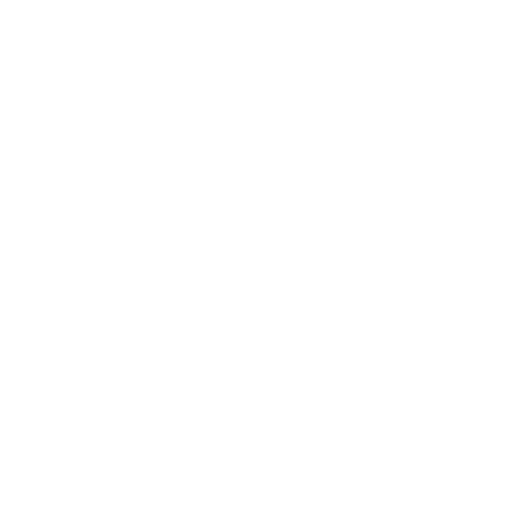
t = 0.00 s
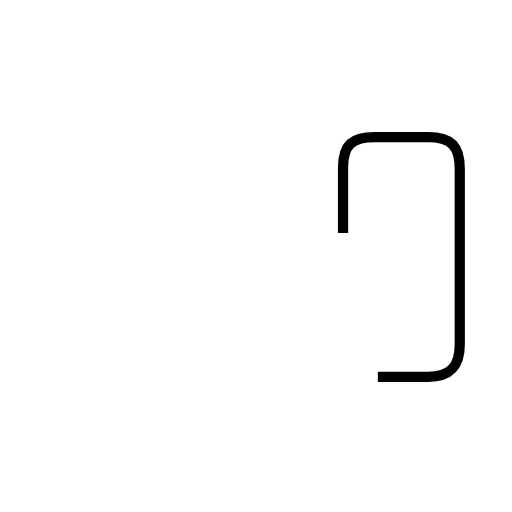
t = 1.47 s
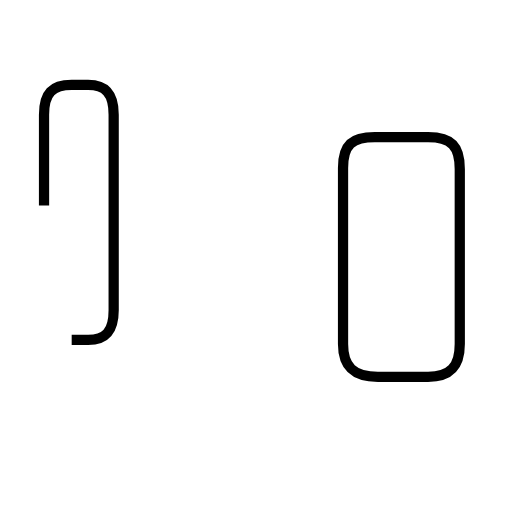
t = 3.29 s
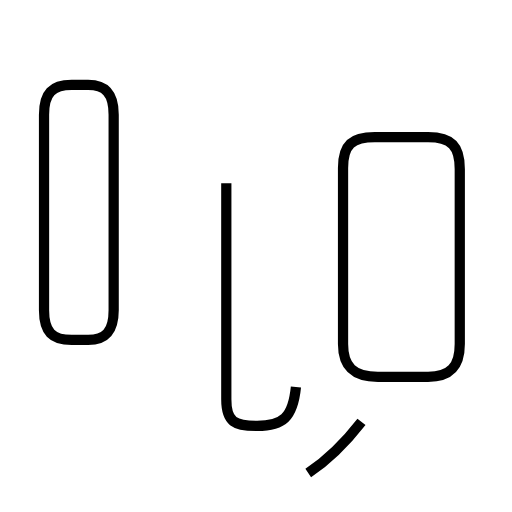
t = 4.92 s
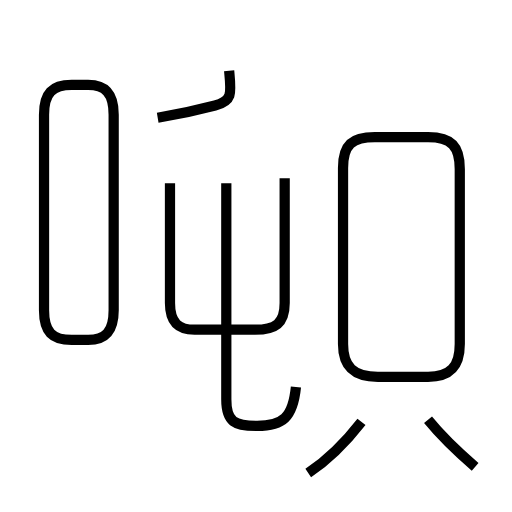
t = 6.56 s
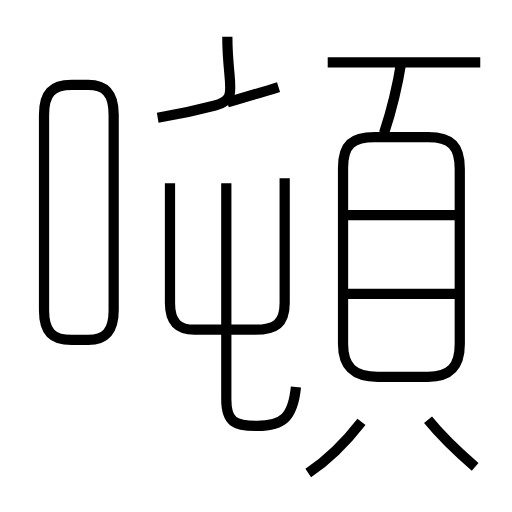
t = 8.14 s

The animated SVG that drew these frames (rendered in a browser with its animation timeline set to each time). Animation: 12 SMIL elements (animate=12); one cycle of 8.14 s.

<?xml version='1.0' encoding='utf-8'?>
<svg viewBox="0.0 -6.0 50.0 50.0" version="1.1" xmlns="http://www.w3.org/2000/svg"><rect x="-1000" y="-1000" width="2000" height="2000" stroke="white" fill="white" /><g style="fill:none;stroke:#000000;stroke-width:1"><path d="M 36.9 -7.2 L 41.8 -7.2 C 44.0 -7.2 44.9 -8.2 44.9 -10.4 L 44.9 -27.5 C 44.9 -29.7 44.1 -30.6 41.8 -30.6 L 36.6 -30.6 C 34.4 -30.6 33.5 -29.9 33.5 -27.6 L 33.5 -10.4 C 33.5 -8.2 34.5 -7.2 36.9 -7.2 Z " transform="translate(0.0 38.0)" stroke-dasharray="65.14800918303088" stroke-dashoffset="65.14800918303088"><animate attributeName="stroke-dashoffset" from="65.14800918303088" to="0" dur="1.9544402754909262s" begin="0s" fill="freeze" /></path><path d="M 7.0 -10.8 L 8.6 -10.8 C 10.3 -10.8 11.1 -11.6 11.1 -13.7 L 11.1 -32.8 C 11.1 -34.9 10.3 -35.7 8.6 -35.7 L 7.0 -35.7 C 5.1 -35.7 4.3 -34.9 4.3 -32.8 L 4.3 -13.7 C 4.3 -11.6 5.1 -10.8 7.0 -10.8 Z " transform="translate(0.0 38.0)" stroke-dasharray="59.48861693420087" stroke-dashoffset="59.48861693420087"><animate attributeName="stroke-dashoffset" from="59.48861693420087" to="0" dur="1.784658508026026s" begin="1.9544402754909262s" fill="freeze" /></path><path d="M 30.1 2.2 C 31.9 1.0 33.9 -1.0 35.3 -2.8 " transform="translate(0.0 38.0)" stroke-dasharray="7.241109637031491" stroke-dashoffset="7.241109637031491"><animate attributeName="stroke-dashoffset" from="7.241109637031491" to="0" dur="0.21723328911094472s" begin="3.739098783516952s" fill="freeze" /></path><path d="M 28.9 -6.2 C 28.6 -3.2 27.6 -2.4 25.1 -2.4 C 22.9 -2.4 22.1 -2.8 22.1 -5.0 L 22.1 -26.1 " transform="translate(0.0 38.0)" stroke-dasharray="32.00217831646272" stroke-dashoffset="32.00217831646272"><animate attributeName="stroke-dashoffset" from="32.00217831646272" to="0" dur="0.9600653494938816s" begin="3.9563320726278968s" fill="freeze" /></path><path d="M 16.6 -26.1 L 16.6 -14.4 C 16.6 -12.4 17.5 -11.8 19.0 -11.8 L 24.9 -11.8 C 26.9 -11.8 27.8 -12.4 27.8 -14.4 L 27.8 -26.6 " transform="translate(0.0 38.0)" stroke-dasharray="38.44989332872304" stroke-dashoffset="38.44989332872304"><animate attributeName="stroke-dashoffset" from="38.44989332872304" to="0" dur="1.1534967998616912s" begin="4.916397422121778s" fill="freeze" /></path><path d="M 46.4 1.6 C 44.9 0.3 43.1 -1.4 41.8 -3.0 " transform="translate(0.0 38.0)" stroke-dasharray="6.512951598459003" stroke-dashoffset="6.512951598459003"><animate attributeName="stroke-dashoffset" from="6.512951598459003" to="0" dur="0.1953885479537701s" begin="6.0698942219834695s" fill="freeze" /></path><path d="M 15.4 -32.5 C 17.2 -32.8 19.1 -33.2 21.0 -33.7 C 23.4 -34.3 22.2 -35.5 22.2 -40.4 " transform="translate(0.0 38.0)" stroke-dasharray="13.262111032668411" stroke-dashoffset="13.262111032668411"><animate attributeName="stroke-dashoffset" from="13.262111032668411" to="0" dur="0.39786333098005233s" begin="6.265282769937239s" fill="freeze" /></path><path d="M 44.5 -15.3 L 33.5 -15.3 " transform="translate(0.0 38.0)" stroke-dasharray="11.0" stroke-dashoffset="11.0"><animate attributeName="stroke-dashoffset" from="11.0" to="0" dur="0.32999999999999996s" begin="6.663146100917292s" fill="freeze" /></path><path d="M 44.5 -23.0 L 33.5 -23.0 " transform="translate(0.0 38.0)" stroke-dasharray="11.0" stroke-dashoffset="11.0"><animate attributeName="stroke-dashoffset" from="11.0" to="0" dur="0.32999999999999996s" begin="6.993146100917292s" fill="freeze" /></path><path d="M 22.2 -34.0 C 23.9 -34.5 25.6 -35.0 27.2 -35.5 " transform="translate(0.0 38.0)" stroke-dasharray="5.220217223566814" stroke-dashoffset="5.220217223566814"><animate attributeName="stroke-dashoffset" from="5.220217223566814" to="0" dur="0.1566065167070044s" begin="7.323146100917292s" fill="freeze" /></path><path d="M 37.5 -31.0 C 38.2 -33.1 38.8 -35.5 39.2 -38.0 " transform="translate(0.0 38.0)" stroke-dasharray="7.211276090924358" stroke-dashoffset="7.211276090924358"><animate attributeName="stroke-dashoffset" from="7.211276090924358" to="0" dur="0.21633828272773073s" begin="7.479752617624296s" fill="freeze" /></path><path d="M 46.9 -37.9 L 32.0 -37.9" transform="translate(0.0 38.0)" stroke-dasharray="14.899999999999999" stroke-dashoffset="14.899999999999999"><animate attributeName="stroke-dashoffset" from="14.899999999999999" to="0" dur="0.44699999999999995s" begin="7.696090900352027s" fill="freeze" /></path></g></svg>
